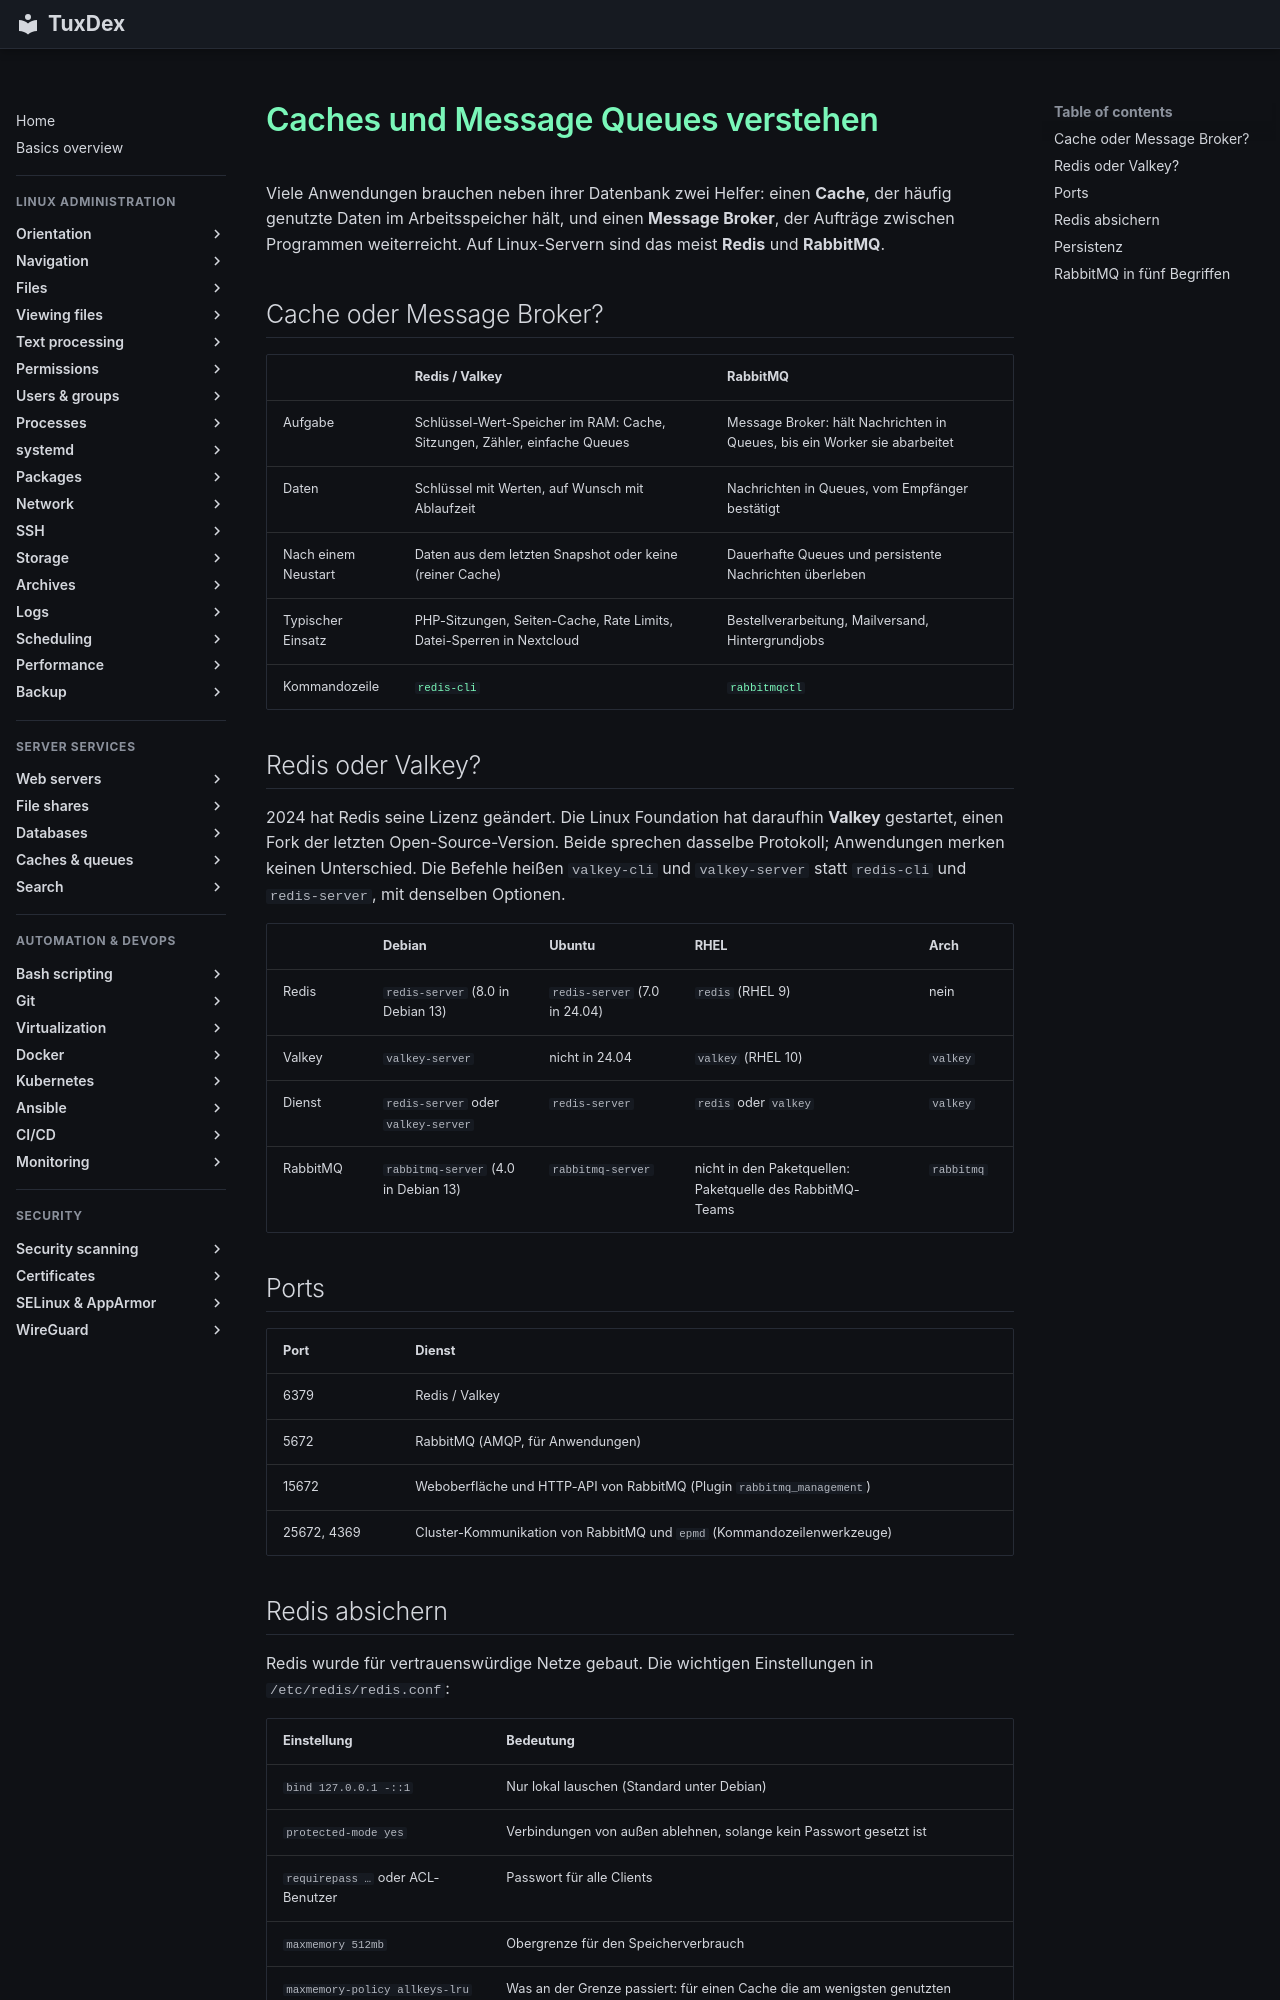

repository: Noxisan/tuxcodex · page: 34-caches-queues/basics.de/index.html · generator: mkdocs

# Caches und Message Queues verstehen

Viele Anwendungen brauchen neben ihrer Datenbank zwei Helfer: einen **Cache**, der häufig
genutzte Daten im Arbeitsspeicher hält, und einen **Message Broker**, der Aufträge zwischen
Programmen weiterreicht. Auf Linux-Servern sind das meist **Redis** und **RabbitMQ**.

## Cache oder Message Broker?

| | Redis / Valkey | RabbitMQ |
|---|----------------|----------|
| Aufgabe | Schlüssel-Wert-Speicher im RAM: Cache, Sitzungen, Zähler, einfache Queues | Message Broker: hält Nachrichten in Queues, bis ein Worker sie abarbeitet |
| Daten | Schlüssel mit Werten, auf Wunsch mit Ablaufzeit | Nachrichten in Queues, vom Empfänger bestätigt |
| Nach einem Neustart | Daten aus dem letzten Snapshot oder keine (reiner Cache) | Dauerhafte Queues und persistente Nachrichten überleben |
| Typischer Einsatz | PHP-Sitzungen, Seiten-Cache, Rate Limits, Datei-Sperren in Nextcloud | Bestellverarbeitung, Mailversand, Hintergrundjobs |
| Kommandozeile | [`redis-cli`](redis-cli.md) | [`rabbitmqctl`](rabbitmqctl.md) |

## Redis oder Valkey?

2024 hat Redis seine Lizenz geändert. Die Linux Foundation hat daraufhin **Valkey**
gestartet, einen Fork der letzten Open-Source-Version. Beide sprechen dasselbe Protokoll;
Anwendungen merken keinen Unterschied. Die Befehle heißen `valkey-cli` und `valkey-server`
statt `redis-cli` und `redis-server`, mit denselben Optionen.

| | Debian | Ubuntu | RHEL | Arch |
|---|--------|--------|------|------|
| Redis | `redis-server` (8.0 in Debian 13) | `redis-server` (7.0 in 24.04) | `redis` (RHEL 9) | nein |
| Valkey | `valkey-server` | nicht in 24.04 | `valkey` (RHEL 10) | `valkey` |
| Dienst | `redis-server` oder `valkey-server` | `redis-server` | `redis` oder `valkey` | `valkey` |
| RabbitMQ | `rabbitmq-server` (4.0 in Debian 13) | `rabbitmq-server` | nicht in den Paketquellen: Paketquelle des RabbitMQ-Teams | `rabbitmq` |

## Ports

| Port | Dienst |
|------|--------|
| 6379 | Redis / Valkey |
| 5672 | RabbitMQ (AMQP, für Anwendungen) |
| 15672 | Weboberfläche und HTTP-API von RabbitMQ (Plugin `rabbitmq_management`) |
| 25672, 4369 | Cluster-Kommunikation von RabbitMQ und `epmd` (Kommandozeilenwerkzeuge) |
